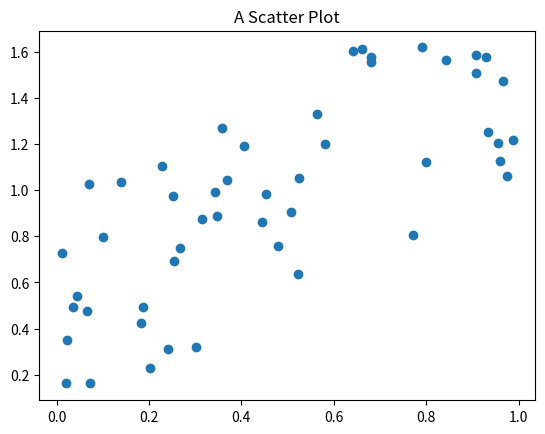

Source code (Python):
"""
Python and Science

[redacted]

Module 4 - Matplotlib

Draw a simple scatter plot
"""
import matplotlib.pyplot as plt
import numpy as np

xs = np.random.rand(50)
ys = xs + np.random.rand(50)

# Create a scatter plot
plt.scatter(xs, ys)
plt.title("A Scatter Plot")
plt.show()
